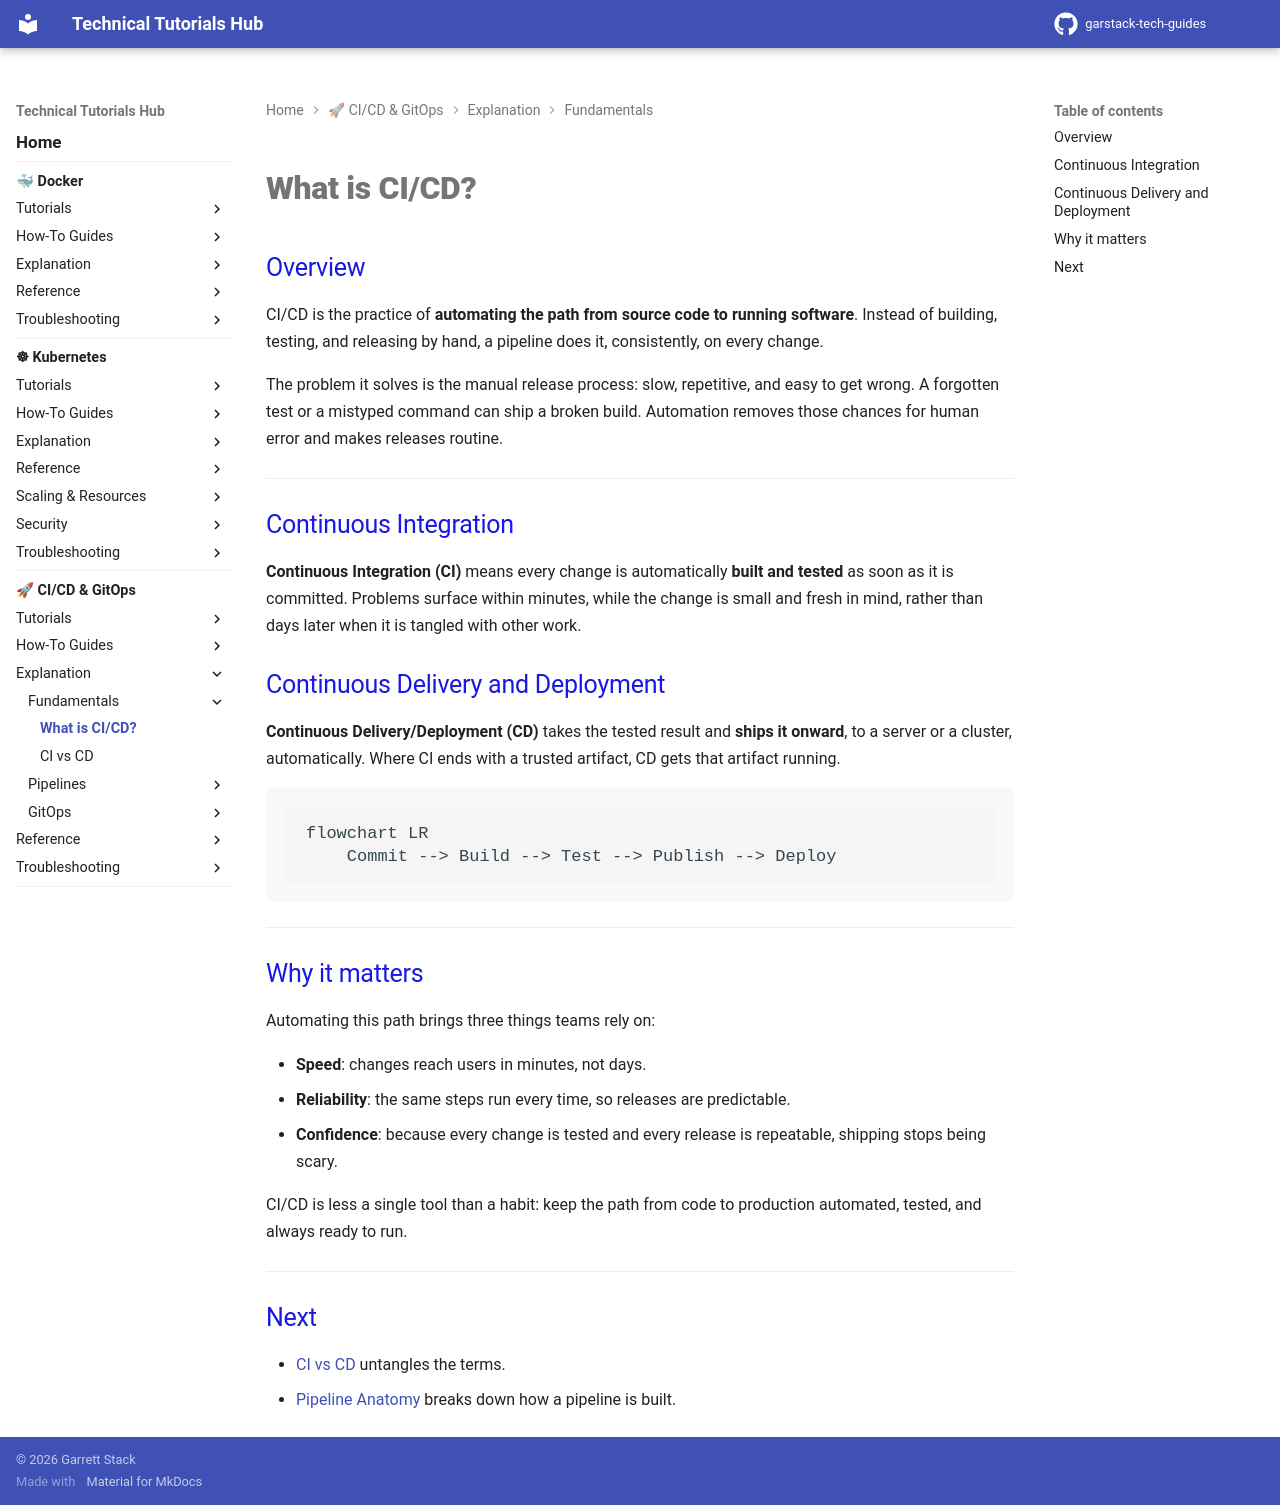

repository: garstack1/gstack-tech-guides · page: cicd/explanation/fundamentals/what-is-cicd/index.html · generator: mkdocs

# What is CI/CD?

## Overview

CI/CD is the practice of **automating the path from source code to running software**. Instead of building, testing, and releasing by hand, a pipeline does it, consistently, on every change.

The problem it solves is the manual release process: slow, repetitive, and easy to get wrong. A forgotten test or a mistyped command can ship a broken build. Automation removes those chances for human error and makes releases routine.

---

## Continuous Integration

**Continuous Integration (CI)** means every change is automatically **built and tested** as soon as it is committed. Problems surface within minutes, while the change is small and fresh in mind, rather than days later when it is tangled with other work.

## Continuous Delivery and Deployment

**Continuous Delivery/Deployment (CD)** takes the tested result and **ships it onward**, to a server or a cluster, automatically. Where CI ends with a trusted artifact, CD gets that artifact running.

```mermaid
flowchart LR
    Commit --> Build --> Test --> Publish --> Deploy
```

---

## Why it matters

Automating this path brings three things teams rely on:

- **Speed**: changes reach users in minutes, not days.
- **Reliability**: the same steps run every time, so releases are predictable.
- **Confidence**: because every change is tested and every release is repeatable, shipping stops being scary.

CI/CD is less a single tool than a habit: keep the path from code to production automated, tested, and always ready to run.

---

## Next

- [CI vs CD](ci-vs-cd.md) untangles the terms.
- [Pipeline Anatomy](../pipelines/pipeline-anatomy.md) breaks down how a pipeline is built.
